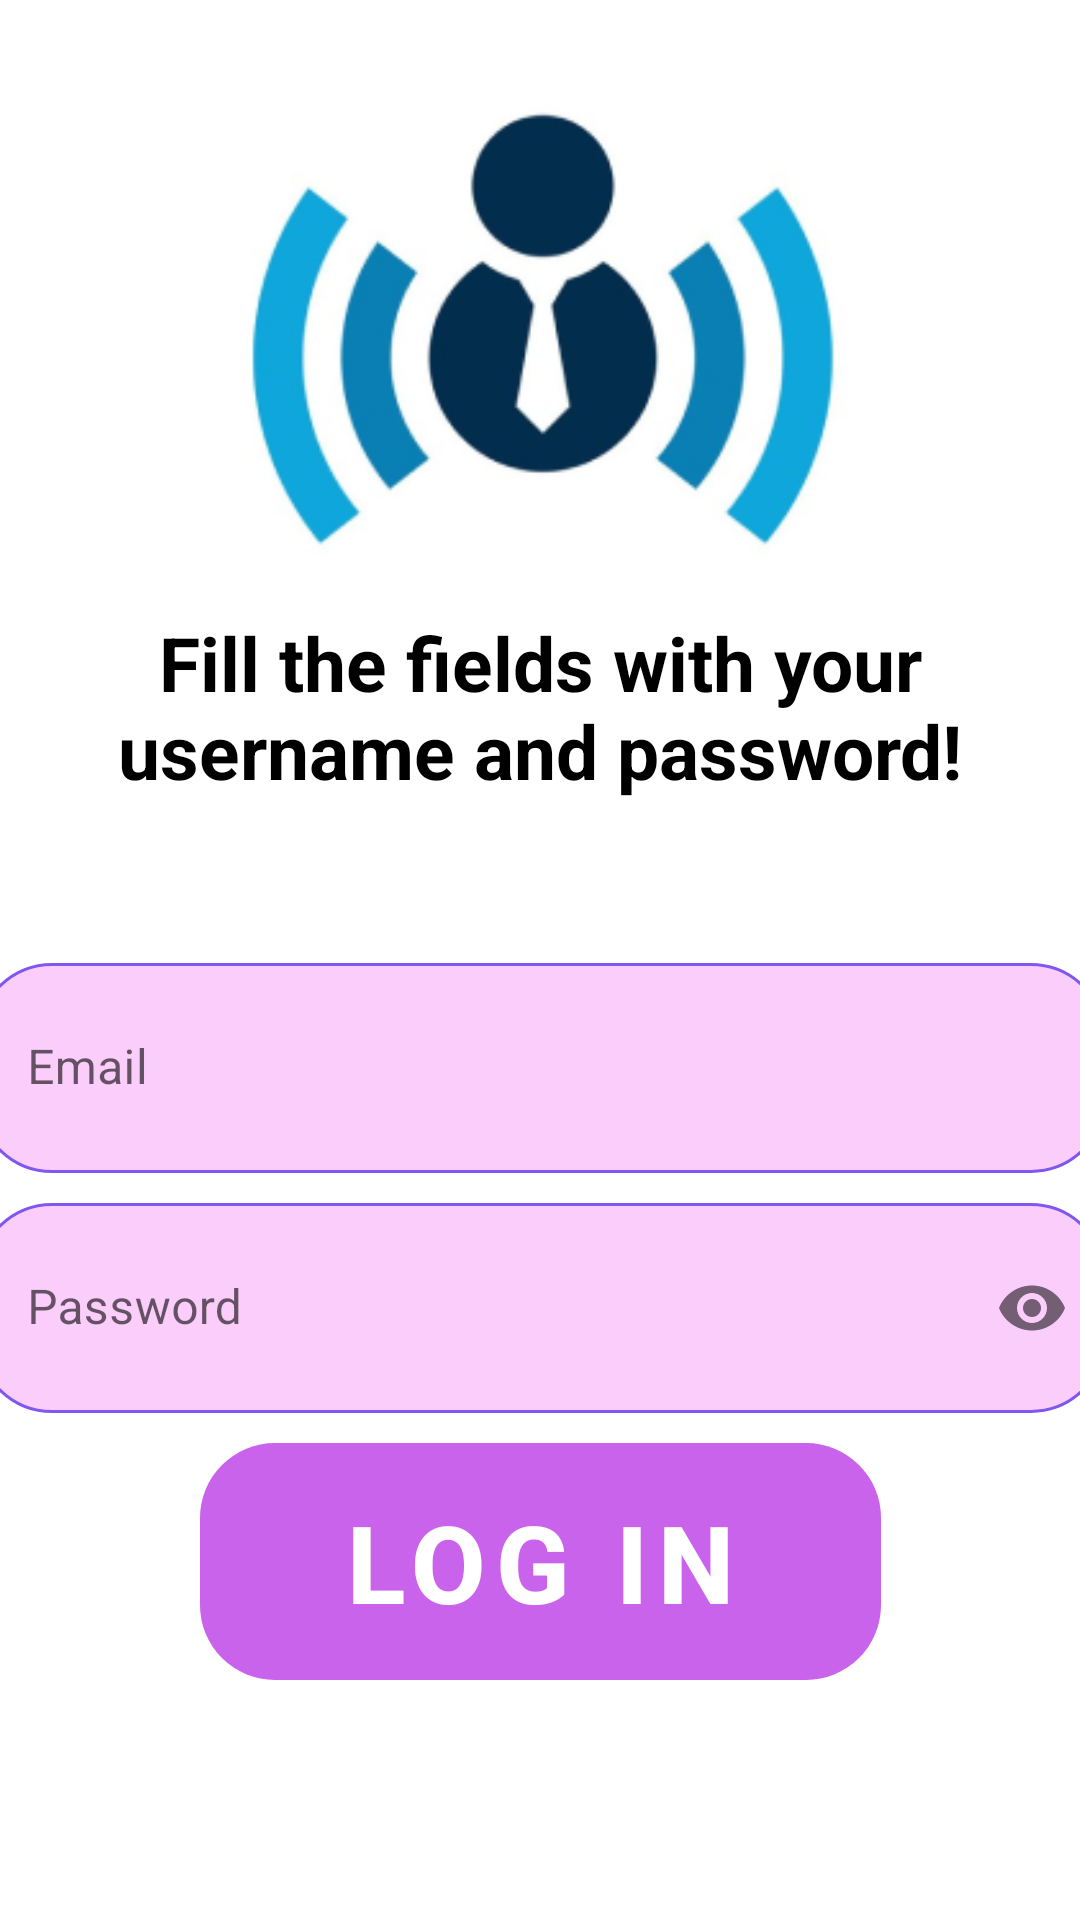

Produce the Android XML layout that renders to this screen, including the resource entries it uses.
<!-- AndroidManifest.xml: application theme Theme.FreelenceLive -->
<!-- res/layout/fragment_log_in.xml -->
<?xml version="1.0" encoding="utf-8"?>
<androidx.constraintlayout.widget.ConstraintLayout xmlns:android="http://schemas.android.com/apk/res/android"
    xmlns:tools="http://schemas.android.com/tools"
    android:layout_width="match_parent"
    android:layout_height="match_parent"
    xmlns:app="http://schemas.android.com/apk/res-auto"
    tools:context=".LogInFragment">


    <View
        android:id="@+id/rectangle_10"
        android:layout_width="wrap_content"
        android:layout_height="570dp"
        android:background="@drawable/rectangle_10_shape"
        app:layout_constraintBottom_toBottomOf="parent"
        app:layout_constraintEnd_toEndOf="parent"
        app:layout_constraintHorizontal_bias="0.0"
        app:layout_constraintStart_toStartOf="parent"
        app:layout_constraintTop_toTopOf="parent"
        app:layout_constraintVertical_bias="1.0" />

    <TextView
        android:id="@+id/register"
        android:layout_width="110dp"
        android:layout_height="44dp"
        android:text="@string/register_string"
        android:textColor="@color/white"
        android:textSize="22sp"
        android:textStyle="bold"
        app:layout_constraintBottom_toBottomOf="parent"
        app:layout_constraintEnd_toEndOf="parent"
        app:layout_constraintHorizontal_bias="1.0"
        app:layout_constraintStart_toStartOf="parent" />

    <TextView
        android:id="@+id/fill_the_fields_with_your_username_and_password_"
        android:layout_width="match_parent"
        android:layout_height="87.89dp"
        android:layout_marginTop="12dp"
        android:text="@string/fill_the_fields_with_your_username_and_password__string"
        android:textAlignment="center"
        android:textColor="@color/black"
        android:textSize="25sp"
        android:textStyle="bold"
        app:layout_constraintBottom_toTopOf="@+id/emailLayout"
        app:layout_constraintEnd_toEndOf="parent"
        app:layout_constraintHorizontal_bias="0.0"
        app:layout_constraintStart_toStartOf="parent"
        app:layout_constraintTop_toBottomOf="@+id/log_in_ek3" />

    <TextView
        android:id="@+id/log_in_ek3"
        android:layout_width="match_parent"
        android:layout_height="wrap_content"
        android:text="@string/log_in_ek3_string"
        android:textAlignment="center"
        android:textColor="@color/black"
        android:textSize="48sp"
        android:textStyle="bold"
        app:layout_constraintEnd_toEndOf="parent"
        app:layout_constraintHorizontal_bias="0.498"
        app:layout_constraintStart_toStartOf="parent"
        app:layout_constraintTop_toTopOf="@+id/rectangle_10"
        app:layout_constraintBottom_toTopOf="@+id/fill_the_fields_with_your_username_and_password_"/>

    <ImageView
        android:id="@+id/freelencelivelogo_2"
        android:layout_width="257dp"
        android:layout_height="201dp"
        android:layout_alignParentStart="true"
        android:layout_alignParentTop="true"
        android:layout_alignParentEnd="true"
        android:contentDescription="@string/freelencelivelogo_2"
        android:src="@drawable/freelencelivelogo_2"
        app:layout_constraintEnd_toEndOf="parent"
        app:layout_constraintStart_toStartOf="parent"
        app:layout_constraintTop_toTopOf="parent" />

    <TextView
        android:id="@+id/freelencelive"
        android:layout_width="match_parent"
        android:layout_height="wrap_content"
        android:layout_below="@+id/freelencelivelogo_2"
        android:layout_alignParentStart="true"
        android:layout_alignParentEnd="true"
        android:text="@string/freelencelive_string"
        android:textAlignment="center"
        android:textColor="@color/black"
        android:textSize="48sp"
        android:textStyle="bold"
        app:layout_constraintBottom_toTopOf="@+id/rectangle_10"
        app:layout_constraintEnd_toEndOf="parent"
        app:layout_constraintTop_toBottomOf="@+id/freelencelivelogo_2"
        app:layout_constraintHorizontal_bias="0.0"
        app:layout_constraintStart_toStartOf="parent"
        app:layout_constraintVertical_bias="0.637" />

    <com.google.android.material.textfield.TextInputLayout
        android:id="@+id/emailLayout"
        android:layout_width="375dp"
        android:layout_height="70dp"
        android:hint="@string/email"
        app:boxStrokeWidth="0dp"
        android:layout_marginBottom="10dp"
        app:boxStrokeWidthFocused="0dp"
        app:layout_constraintBottom_toTopOf="@+id/passwordLayout"
        app:layout_constraintEnd_toEndOf="parent"
        app:layout_constraintStart_toStartOf="parent"
        >

        <com.google.android.material.textfield.TextInputEditText
            android:id="@+id/email"

            android:layout_width="match_parent"
            android:maxLength="25"
            android:layout_height="match_parent"
            android:background="@drawable/background_style"
            android:inputType="textPersonName" />
    </com.google.android.material.textfield.TextInputLayout>


    <com.google.android.material.textfield.TextInputLayout
        android:id="@+id/passwordLayout"
        android:layout_width="375dp"
        android:layout_height="70dp"
        android:hint="@string/password"
        app:boxStrokeWidth="0dp"
        app:boxStrokeWidthFocused="0dp"
        app:layout_constraintBottom_toTopOf="@+id/buttonLogin"
        app:layout_constraintEnd_toEndOf="parent"
        android:layout_marginBottom="10dp"
        app:layout_constraintStart_toStartOf="parent"
        app:passwordToggleEnabled="true">

        <com.google.android.material.textfield.TextInputEditText
            android:id="@+id/password"
            android:layout_width="match_parent"
            android:layout_height="match_parent"
            android:maxLength="15"
            android:background="@drawable/background_style"
            android:inputType="textPassword" />
    </com.google.android.material.textfield.TextInputLayout>

    <com.google.android.material.button.MaterialButton
        android:id="@+id/buttonLogin"
        android:layout_width="227dp"
        android:layout_height="79dp"
        android:layout_centerHorizontal="true"
        android:layout_marginBottom="80dp"
        android:background="@drawable/rectangle_9_shape"
        android:text="@string/log_in"
        android:textAlignment="center"
        android:textColor="@color/white"
        android:textSize="36sp"
        android:textStyle="bold"
        app:backgroundTint="@color/pink"
        app:layout_constraintBottom_toBottomOf="@+id/rectangle_10"
        app:layout_constraintEnd_toEndOf="parent"
        app:layout_constraintStart_toStartOf="parent" />

</androidx.constraintlayout.widget.ConstraintLayout>
<!-- resources referenced by this layout -->
<resources>
  <color name="black">#FF000000</color>
  <color name="pink">#C963EC</color>
  <color name="white">#FFFFFFFF</color>
  <!-- drawable background_style (drawable) -->
  <?xml version="1.0" encoding="utf-8"?>
  <selector xmlns:android="http://schemas.android.com/apk/res/android"
      android:exitFadeDuration="@android:integer/config_mediumAnimTime">
      <item android:state_pressed="true">
          <shape android:shape="rectangle" >
              <stroke android:width="3dp"
                  android:color="@color/rectangle_10_color" />
              <corners android:radius="25dp" />
              <solid android:color="@color/light_pink" />
          </shape>
      </item>
      <item android:state_selected="true">
          <shape android:shape="rectangle" >
              <stroke android:width="1dp"
                  android:color="@color/rectangle_10_color" />
              <corners android:radius="25dp" />
              <solid android:color="@color/light_pink" />
          </shape>
      </item>
      <item>
          <inset android:insetLeft="-1dp" android:insetRight="-1dp">
              <shape android:shape="rectangle" >
                  <stroke android:width="1dp"
                      android:color="@color/rectangle_10_color" />
                  <corners android:radius="25dp" />
                  <solid android:color="@color/light_pink" />
              </shape>
          </inset>
      </item>
  </selector>
  <!-- drawable freelencelivelogo_2: png bitmap (drawable, 37246 bytes) -->
  <!-- drawable rectangle_9_shape (drawable-nodpi) -->
  <?xml version="1.0" encoding="utf-8"?>
  <shape xmlns:android="http://schemas.android.com/apk/res/android"
  	android:shape="rectangle" >
  	<corners android:radius="25dp" />
  	<solid android:color="@color/rectangle_9_color" />
  </shape>
  <string name="email">Email</string>
  <string name="fill_the_fields_with_your_username_and_password__string">Fill the fields with your username and password!</string>
  <string name="freelencelive_string">FreelenceLive</string>
  <string name="freelencelivelogo_2">freelencelivelogo_2</string>
  <string name="log_in">LOG IN</string>
  <string name="log_in_ek3_string">LOG IN</string>
  <string name="password">Password</string>
  <string name="register_string">Register</string>
  <style name="Theme.FreelenceLive" parent="Theme.MaterialComponents.DayNight.NoActionBar">
          
          <item name="colorPrimary">@color/purple_500</item>
          <item name="colorPrimaryVariant">@color/purple_700</item>
          <item name="colorOnPrimary">@color/white</item>
          
          <item name="colorSecondary">@color/teal_200</item>
          <item name="colorSecondaryVariant">@color/teal_700</item>
          <item name="colorOnSecondary">@color/black</item>
          
          <item name="android:statusBarColor" tools:targetApi="l">?attr/colorPrimaryVariant</item>
          
  
  
      </style>
  <color name="rectangle_10_color">#7F57F1</color>
  <color name="light_pink">#FACDFB</color>
  <color name="purple_500">#FF6200EE</color>
  <color name="purple_700">#FF3700B3</color>
  <color name="teal_200">#FFFACDFB</color>
  <color name="teal_700">#FF018786</color>
</resources>
